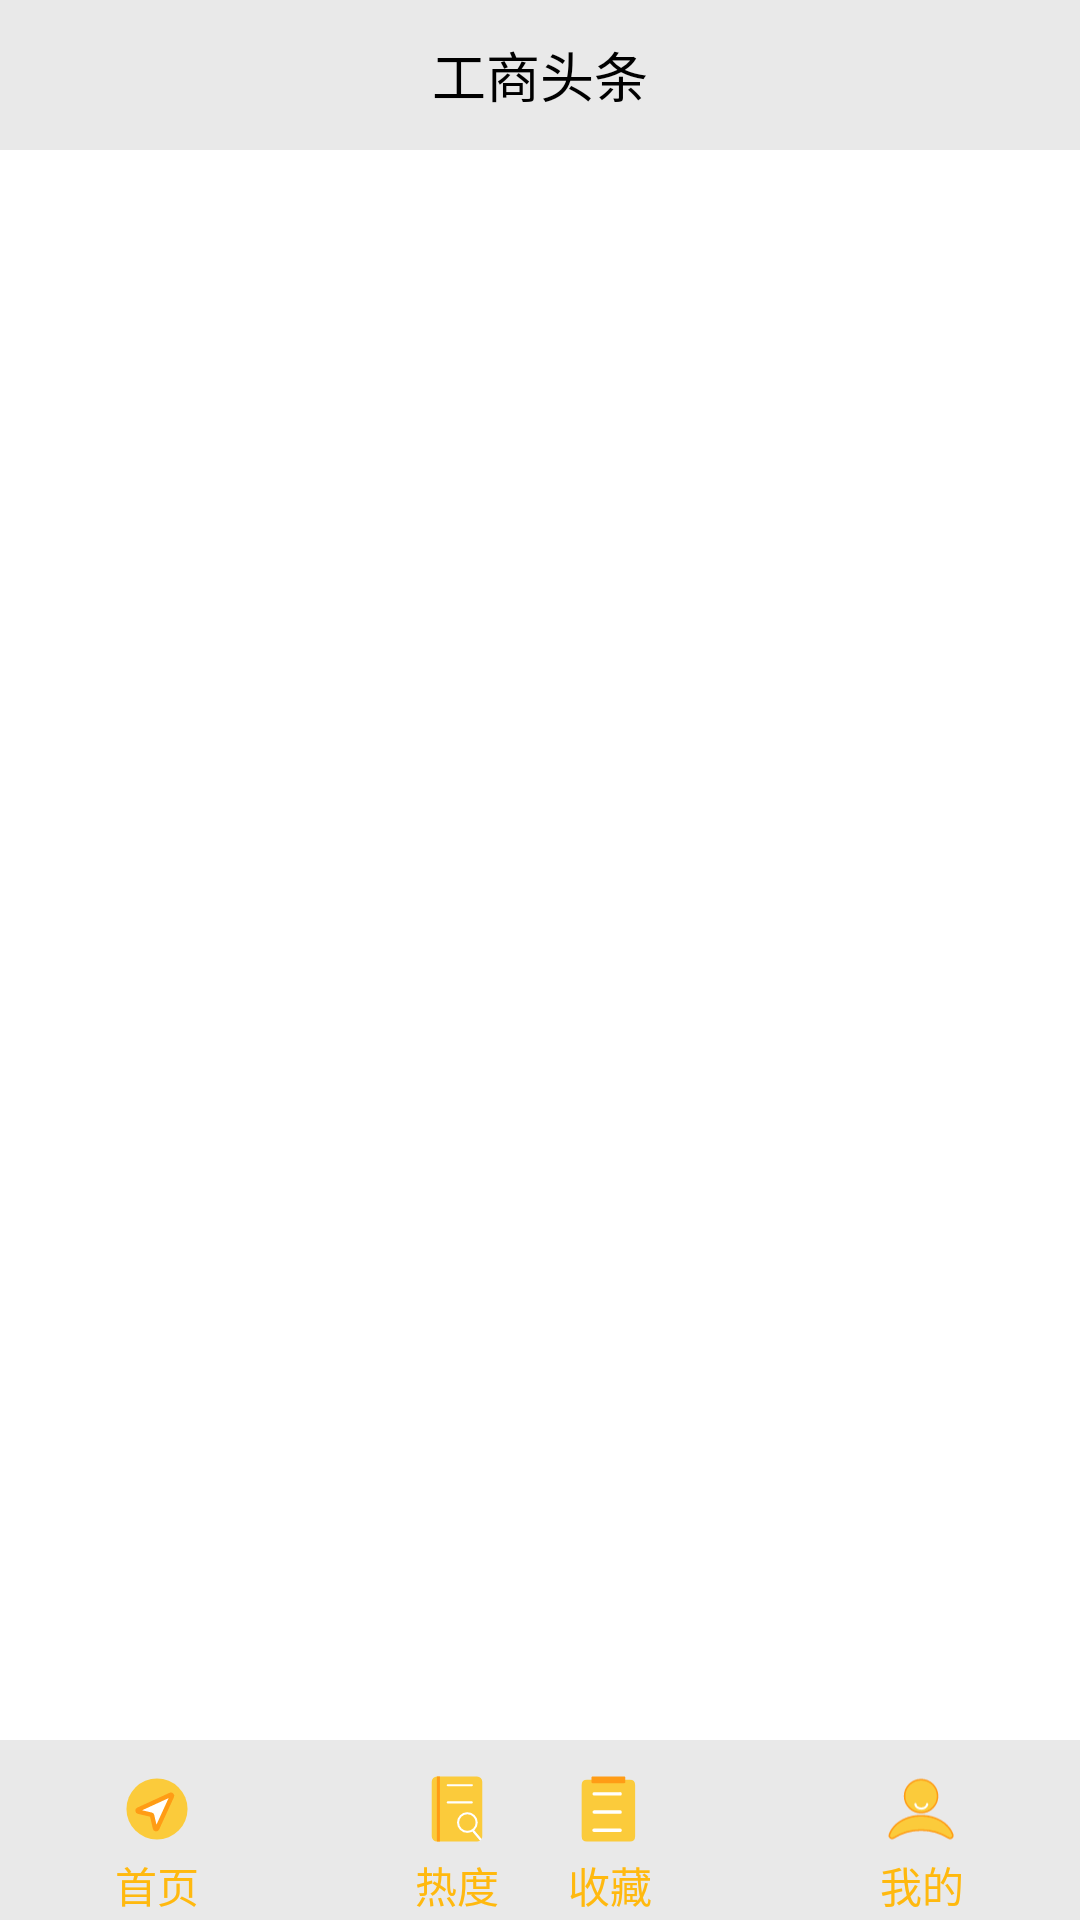

Write the Android layout XML for this screen, with the resource values it uses.
<!-- AndroidManifest.xml: application theme AppTheme -->
<!-- res/layout/activity_main.xml -->
<?xml version="1.0" encoding="utf-8"?>
<androidx.constraintlayout.widget.ConstraintLayout xmlns:android="http://schemas.android.com/apk/res/android"
    xmlns:app="http://schemas.android.com/apk/res-auto"
    xmlns:tools="http://schemas.android.com/tools"
    android:layout_width="match_parent"
    android:layout_height="match_parent"
    android:background="#ffffff"
    tools:context=".ui.activity.MainActivity">

    <RelativeLayout
        android:id="@+id/relativeLayout"
        android:layout_width="match_parent"
        android:layout_height="50dp"
        android:layout_marginBottom="5dp"
        android:background="@color/colorPrimary"
        app:layout_constraintBottom_toTopOf="@+id/frameLayout"
        app:layout_constraintEnd_toEndOf="parent"
        app:layout_constraintStart_toStartOf="parent"
        app:layout_constraintTop_toTopOf="parent">

        <TextView
            android:id="@+id/tvTitle"
            android:layout_width="wrap_content"
            android:layout_height="wrap_content"
            android:layout_centerInParent="true"
            android:text="工商头条"
            android:textColor="#000000"
            android:textSize="18sp" />

    </RelativeLayout>

    <FrameLayout
        android:id="@+id/flcontent"
        android:layout_width="0dp"
        android:layout_height="0dp"
        android:layout_marginTop="5dp"
        android:layout_marginBottom="5dp"
        app:layout_constraintBottom_toTopOf="@+id/relativeLayout1"
        app:layout_constraintEnd_toEndOf="parent"
        app:layout_constraintStart_toStartOf="parent"
        app:layout_constraintTop_toBottomOf="@+id/relativeLayout" />

    <RelativeLayout
        android:id="@+id/relativeLayout1"
        android:layout_width="match_parent"
        android:layout_height="60dp"

        android:background="@color/colorPrimary"
        app:layout_constraintBottom_toBottomOf="parent"
        app:layout_constraintEnd_toEndOf="parent"
        app:layout_constraintStart_toStartOf="parent"
        app:layout_constraintTop_toBottomOf="@+id/frameLayout">

        <LinearLayout
            android:id="@+id/llHome"
            android:layout_width="55dp"
            android:layout_height="55dp"
            android:layout_marginTop="3dp"
            android:layout_marginLeft="25dp"
            android:orientation="vertical">

            <ImageView
                android:id="@+id/ivHome"
                android:layout_width="30dp"
                android:layout_height="30dp"
                android:layout_marginTop="5dp"
                android:layout_gravity="center_horizontal"
                app:srcCompat="@drawable/ic_first" />

            <TextView
                android:id="@+id/tvHome"
                android:layout_width="wrap_content"
                android:layout_height="wrap_content"
                android:layout_gravity="center_horizontal"
                android:text="首页"
                android:textColor="#FFB90F"
                android:textSize="14sp" />
        </LinearLayout>

        <LinearLayout
            android:id="@+id/llHot"
            android:layout_width="55dp"
            android:layout_height="55dp"
            android:layout_marginTop="3dp"
            android:layout_marginLeft="45dp"
            android:layout_toRightOf="@+id/llHome"
            android:orientation="vertical">

            <ImageView
                android:id="@+id/ivHot"
                android:layout_width="30dp"
                android:layout_height="30dp"
                android:layout_marginTop="5dp"
                android:layout_gravity="center_horizontal"
                app:srcCompat="@drawable/ic_second" />

            <TextView
                android:id="@+id/tvHot"
                android:layout_width="wrap_content"
                android:layout_height="wrap_content"
                android:layout_gravity="center_horizontal"
                android:text="热度"
                android:textColor="#FFB90F"
                android:textSize="14sp" />
        </LinearLayout>
        <LinearLayout
            android:id="@+id/llMe"
            android:layout_width="55dp"
            android:layout_height="55dp"
            android:layout_marginTop="3dp"
            android:layout_marginRight="25dp"
            android:layout_alignParentRight="true"
            android:orientation="vertical">

            <ImageView
                android:id="@+id/ivMe"
                android:layout_width="30dp"
                android:layout_height="30dp"
                android:layout_marginTop="5dp"
                android:layout_gravity="center_horizontal"
                app:srcCompat="@drawable/ic_home2" />

            <TextView
                android:id="@+id/tvMe"
                android:layout_width="wrap_content"
                android:layout_height="wrap_content"
                android:layout_gravity="center_horizontal"
                android:text="我的"
                android:textColor="#FFB90F"
                android:textSize="14sp" />
        </LinearLayout>
        <LinearLayout
            android:id="@+id/llCollection"
            android:layout_width="55dp"
            android:layout_height="55dp"
            android:layout_marginTop="3dp"
            android:layout_marginRight="49dp"
            android:layout_toLeftOf="@+id/llMe"
            android:orientation="vertical">

            <ImageView
                android:id="@+id/ivCollection"
                android:layout_width="30dp"
                android:layout_height="30dp"
                android:layout_marginTop="5dp"
                android:layout_gravity="center_horizontal"
                app:srcCompat="@drawable/ic_three" />

            <TextView
                android:id="@+id/tvCollection"
                android:layout_width="wrap_content"
                android:layout_height="wrap_content"
                android:layout_gravity="center_horizontal"
                android:text="收藏"
                android:textColor="#FFB90F"
                android:textSize="14sp" />
        </LinearLayout>
    </RelativeLayout>

</androidx.constraintlayout.widget.ConstraintLayout>
<!-- resources referenced by this layout -->
<resources>
  <color name="colorPrimary">#E9E9E9</color>
  <!-- drawable ic_first (drawable) -->
  <vector xmlns:android="http://schemas.android.com/apk/res/android"
      android:width="200dp"
      android:height="200dp"
      android:viewportWidth="1024"
      android:viewportHeight="1024">
    <path
        android:pathData="M512,512m-347.61,0a347.61,347.61 0,1 0,695.23 0,347.61 347.61,0 1,0 -695.23,0Z"
        android:fillColor="#FBCB3B"/>
    <path
        android:pathData="M513.13,734.73l168.46,-367.37a12.58,12.58 0,0 0,-16.4 -16.4L297.66,519.38a12.58,12.58 0,0 0,2.39 23.32l146.78,33.8a12.58,12.58 0,0 1,9.31 9.27l33.8,146.78a12.58,12.58 0,0 0,23.19 2.18z"
        android:fillColor="#FFFFFF"/>
    <path
        android:pathData="M501.94,767.27h-3.82a37.74,37.74 0,0 1,-32.79 -28.89l-32,-138.94L294.39,567.19a37.53,37.53 0,0 1,-7.21 -70.66L654.71,327.94a37.49,37.49 0,0 1,49.74 49.9l-168.42,367.53a37.74,37.74 0,0 1,-34.09 21.89zM342.32,526.59l110.08,25.41a37.74,37.74 0,0 1,28.14 28.14l25.16,110.08 138.39,-301.95z"
        android:fillColor="#FF9C15"/>
  </vector>
  <!-- drawable ic_second (drawable) -->
  <vector xmlns:android="http://schemas.android.com/apk/res/android"
      android:width="200dp"
      android:height="200dp"
      android:viewportWidth="1024"
      android:viewportHeight="1024">
    <path
        android:pathData="M692.24,756.46a11.93,11.93 0,0 1,16.71 1.34l81.93,96.04a59.67,59.67 0,0 0,8.64 -31.03V201.12A59.93,59.93 0,0 0,739.61 141.21H284.36A59.9,59.9 0,0 0,224.46 201.12v621.74a59.93,59.93 0,0 0,59.9 59.93h455.25a59.67,59.67 0,0 0,35.16 -11.43l-83.79,-98.21a11.93,11.93 0,0 1,1.26 -16.68z"
        android:fillColor="#FBCB3B"/>
    <path
        android:pathData="M790.9,853.84L708.95,757.8a11.93,11.93 0,1 0,-18 15.35l83.79,98.21a60.17,60.17 0,0 0,16.16 -17.52z"
        android:fillColor="#FFFFFF"/>
    <path
        android:pathData="M317.66,882.79H283V141.21h34.65v741.58z"
        android:fillColor="#FF9C15"/>
    <path
        android:pathData="M682.33,252.97h-276.85a11.93,11.93 0,0 1,0 -23.65h276.85a11.93,11.93 0,0 1,0 23.65zM682.33,448.84h-276.85a11.93,11.93 0,0 1,0 -23.65h276.85a11.93,11.93 0,0 1,0 23.65zM629.83,783.95a117.85,117.85 0,1 1,117.83 -117.85,117.97 117.97,0 0,1 -117.83,117.85zM629.83,571.92a94.2,94.2 0,1 0,94.18 94.18A94.27,94.27 0,0 0,629.83 571.92z"
        android:fillColor="#FFFFFF"/>
  </vector>
  <!-- drawable ic_three (drawable) -->
  <vector xmlns:android="http://schemas.android.com/apk/res/android"
      android:width="200dp"
      android:height="200dp"
      android:viewportWidth="1024"
      android:viewportHeight="1024">
    <path
        android:pathData="M189.64,179.76m60.01,0l488.37,0q60.01,0 60.01,60.01l0,583.02q0,60.01 -60.01,60.01l-488.37,0q-60.01,0 -60.01,-60.01l0,-583.02q0,-60.01 60.01,-60.01Z"
        android:fillColor="#FBCB3B"/>
    <path
        android:pathData="M686.73,203.05c0,8.44 -5.46,15.29 -11.95,15.29H313.08c-6.69,0 -12.14,-6.85 -12.14,-15.29V156.5C301.13,148.06 306.39,141.21 313.08,141.21h361.51c6.69,0 11.95,6.85 11.95,15.29z"
        android:fillColor="#FF9C15"/>
    <path
        android:pathData="M623.66,359.46H330.52a19.91,19.91 0,0 1,0 -39.46H623.66a19.91,19.91 0,1 1,0 39.46zM623.66,566.67H330.52a19.91,19.91 0,0 1,0 -39.46H623.66a19.91,19.91 0,1 1,0 39.46zM623.66,773.85H330.52a19.71,19.71 0,0 1,0 -39.42H623.66a19.91,19.91 0,1 1,0 39.42z"
        android:fillColor="#FFFFFF"/>
  </vector>
  <style name="AppTheme" parent="Theme.AppCompat.Light.NoActionBar">
          
          <item name="colorPrimary">@color/colorPrimary</item>
          <item name="colorPrimaryDark">@color/colorPrimaryDark</item>
          <item name="colorAccent">@color/colorAccent</item>
          <item name="android:statusBarColor">#D0D7DE</item>
  
      </style>
  <color name="colorPrimaryDark">#FBFBFB</color>
  <color name="colorAccent">#03DAC5</color>
</resources>
